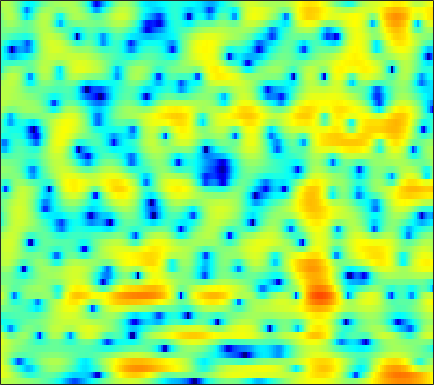

The file beside this chart, header and first rows:
2.8757, 2.7943, 2.6649, 2.5076, 2.3749, 2.1778, 1.9662, 1.8018, 1.5707, 1.3295, 1.0855, 0.9029, 0.65979, 0.41168, 0.21716, -0.048605, -0.3244, -0.53923, -0.87001, -1.2509, -1.6799, -2.0419, -2.5962, -3.2023
5.012, 4.801, 4.409, 3.894, 3.428, 2.698, 1.842, 1.121, 0.06397, -1.075, -2.231, -3.042, -3.911, -4.368, -4.39, -4.057, -3.483, -3.004, -2.411, -1.925, -1.583, -1.432, -1.377, -1.494
5.463, 4.859, 3.9, 2.769, 1.817, 0.4218, -1.087, -2.277, -3.9, -5.539, -7.17, -8.312, -9.433, -9.528, -8.768, -7.095, -5.236, -3.935, -2.434, -1.232, -0.2912, 0.2579, 0.7886, 1.104
4.557, 3.579, 2.027, 0.1298, -1.577, -4.349, -7.925, -11.24, -15.23, -13.78, -10.43, -8.461, -6.46, -4.878, -3.875, -2.704, -1.675, -0.97, -0.1263, 0.5939, 1.189, 1.556, 1.933, 2.176
3.849, 3.231, 2.356, 1.448, 0.7706, -0.08876, -0.8562, -1.333, -1.809, -2.095, -2.194, -2.174, -2.059, -1.859, -1.671, -1.399, -1.119, -0.9055, -0.6254, -0.3675, -0.1459, -0.00584, 0.1438, 0.2418
4.138, 3.671, 3.041, 2.418, 1.965, 1.395, 0.8647, 0.4994, 0.05691, -0.3369, -0.6711, -0.893, -1.159, -1.378, -1.508, -1.641, -1.726, -1.752, -1.731, -1.663, -1.571, -1.497, -1.401, -1.325
4.773, 4.205, 3.473, 2.804, 2.357, 1.84, 1.414, 1.136, 0.7891, 0.4337, 0.03374, -0.3214, -0.8904, -1.572, -2.142, -2.931, -3.642, -4.011, -4.138, -3.821, -3.199, -2.668, -2.02, -1.532
3.998, 2.851, 1.237, -0.2607, -1.065, -1.355, -0.8464, -0.2261, 0.571, 1.12, 1.345, 1.275, 0.8229, -0.1347, -1.266, -3.54, -7.343, -12.37, -18.15, -8.833, -4.103, -1.851, 0.1828, 1.452
-2.431, -3.749, -6.189, -9.699, -12.49, -11.89, -8.05, -5.708, -3.445, -1.909, -0.9371, -0.4931, -0.1928, -0.1918, -0.3359, -0.6186, -0.886, -0.9842, -0.8448, -0.3559, 0.37, 0.9734, 1.752, 2.408
-5.871, -5.514, -5.305, -5.191, -5.067, -4.761, -4.258, -3.794, -3.175, -2.587, -2.088, -1.791, -1.483, -1.252, -1.111, -0.9371, -0.7352, -0.5538, -0.2529, 0.1258, 0.5873, 0.9598, 1.452, 1.927
-4.03, -3.63, -3.255, -2.993, -2.855, -2.719, -2.601, -2.51, -2.404, -2.333, -2.294, -2.296, -2.339, -2.382, -2.4, -2.391, -2.268, -2.069, -1.669, -1.125, -0.4668, 0.07082, 0.7901, 1.489
-0.4069, -0.581, -0.8686, -1.183, -1.423, -1.727, -1.984, -2.131, -2.286, -2.456, -2.708, -2.975, -3.539, -4.349, -5.122, -6.308, -7.274, -7.419, -6.498, -4.8, -2.989, -1.749, -0.3006, 0.9192
2.199, 1.479, 0.3095, -1.126, -2.306, -3.766, -4.681, -4.774, -4.197, -3.415, -2.865, -2.712, -2.964, -3.89, -5.083, -7.542, -11.25, -13.18, -10.18, -6.182, -3.308, -1.773, -0.2619, 0.8205
3.667, 2.787, 1.168, -1.142, -3.541, -8.15, -13.55, -11.25, -6.312, -3.242, -1.36, -0.4856, 0.2275, 0.5066, 0.5223, 0.4037, 0.2488, 0.2411, 0.4389, 0.7321, 0.9514, 0.9789, 0.6882, -0.1175
1.762, 1.399, 0.7475, -0.05619, -0.7039, -1.421, -1.825, -1.875, -1.59, -1.107, -0.5353, -0.1337, 0.3387, 0.7382, 0.9735, 1.196, 1.368, 1.426, 1.442, 1.367, 1.11, 0.7697, 0.01792, -1.153
-0.429, -0.3479, -0.3809, -0.5574, -0.7589, -1.096, -1.42, -1.622, -1.815, -1.872, -1.803, -1.647, -1.347, -0.9622, -0.6449, -0.2198, 0.1786, 0.4305, 0.662, 0.788, 0.8158, 0.7656, 0.6289, 0.4609
-0.784, -0.4714, -0.3317, -0.4626, -0.7182, -1.299, -2.102, -2.832, -3.917, -4.883, -5.443, -5.362, -4.625, -3.515, -2.633, -1.538, -0.6458, -0.08785, 0.4938, 0.8881, 1.148, 1.266, 1.38, 1.463
0.8249, 1.17, 1.321, 1.112, 0.7257, -0.14, -1.51, -2.973, -5.823, -10.56, -22.7, -20.39, -10.15, -5.733, -3.643, -1.664, -0.3589, 0.3238, 0.9728, 1.336, 1.473, 1.462, 1.342, 1.165
2.403, 2.765, 3, 2.946, 2.69, 2.115, 1.226, 0.4081, -0.8374, -2.052, -2.865, -2.976, -2.513, -1.694, -1.011, -0.2155, 0.4226, 0.7476, 0.9126, 0.8084, 0.3814, -0.1567, -1.224, -2.639
2.638, 3.067, 3.419, 3.528, 3.44, 3.123, 2.631, 2.172, 1.489, 0.7702, 0.1234, -0.288, -0.6411, -0.8085, -0.8112, -0.738, -0.5958, -0.5023, -0.5371, -0.8184, -1.446, -2.211, -3.734, -6.078
2.925, 3.372, 3.757, 3.893, 3.857, 3.581, 3.085, 2.544, 1.637, 0.4962, -0.8423, -1.944, -3.366, -4.356, -4.6, -4.192, -3.41, -2.827, -2.16, -1.809, -1.767, -1.942, -2.381, -3.003
3.074, 3.51, 3.916, 4.104, 4.105, 3.892, 3.385, 2.786, 1.662, 0.08802, -2.114, -4.416, -9.116, -19.59, -22.52, -10.8, -6.434, -4.576, -2.983, -2.034, -1.535, -1.384, -1.398, -1.559
1.762, 2.32, 2.95, 3.411, 3.598, 3.66, 3.458, 3.145, 2.449, 1.475, 0.2326, -0.8016, -2.223, -3.282, -3.604, -3.38, -2.845, -2.349, -1.854, -1.587, -1.566, -1.691, -2.038, -2.534
-1.253, -0.1665, 1.078, 2.064, 2.628, 3.124, 3.38, 3.413, 3.27, 2.927, 2.436, 2.017, 1.439, 0.8728, 0.4868, 0.0514, -0.3355, -0.616, -1.005, -1.497, -2.126, -2.714, -3.682, -4.964
-4.303, -2.428, -0.452, 1.011, 1.882, 2.739, 3.311, 3.554, 3.703, 3.644, 3.403, 3.118, 2.638, 2.05, 1.541, 0.8004, 0.03854, -0.6075, -1.482, -2.38, -3.308, -4.051, -5.141, -6.446
-3.582, -2.08, -0.36, 1.035, 1.876, 2.776, 3.413, 3.724, 3.931, 3.922, 3.704, 3.391, 2.8, 2.015, 1.304, 0.1653, -1.132, -2.211, -3.699, -5.096, -6.177, -6.726, -7.108, -7.196
-1.82, -0.7889, 0.4071, 1.483, 2.171, 2.923, 3.477, 3.787, 3.991, 3.971, 3.718, 3.373, 2.67, 1.673, 0.724, -0.8701, -2.925, -4.777, -7.976, -12.21, -16.69, -16.39, -12.69, -9.735
-1.154, -0.5603, 0.2427, 1.012, 1.593, 2.303, 2.911, 3.26, 3.575, 3.656, 3.478, 3.182, 2.524, 1.561, 0.6242, -0.9085, -2.863, -4.594, -7.259, -10.16, -12.26, -12.4, -10.87, -8.782
-2.144, -2.339, -2.205, -1.508, -0.71, 0.5175, 1.677, 2.336, 2.993, 3.343, 3.373, 3.195, 2.727, 1.988, 1.238, 0.06123, -1.423, -2.639, -4.377, -6.182, -7.859, -8.752, -9.084, -8.169
-5.503, -9.158, -16.76, -10.16, -5.646, -1.952, 0.3501, 1.518, 2.506, 3.006, 3.143, 3.004, 2.624, 2.017, 1.438, 0.5056, -0.5638, -1.539, -3.117, -5.191, -8.277, -11.97, -24.13, -15.05
-2.36, -3.397, -4.166, -3.614, -2.599, -1.115, 0.04453, 0.6612, 1.12, 1.161, 0.8454, 0.4409, -0.3321, -1.174, -1.723, -2.34, -2.669, -2.918, -3.202, -3.565, -4.006, -4.246, -4.122, -3.225
0.3891, 0.1885, 0.01185, -0.01199, 0.03034, 0.1155, 0.1297, 0.01062, -0.3724, -1.084, -2.259, -3.446, -5.6, -8.363, -10.4, -11.03, -9.014, -7.133, -5.116, -3.618, -2.436, -1.683, -0.7405, 0.2018
0.9057, 0.8132, 0.6815, 0.5379, 0.4119, 0.1898, -0.1198, -0.4631, -1.116, -2.03, -3.347, -4.629, -6.877, -9.888, -12.22, -12.87, -9.856, -7.583, -5.041, -3.107, -1.58, -0.625, 0.4629, 1.379
-0.01057, -0.1587, -0.3122, -0.4416, -0.521, -0.6506, -0.8475, -1.044, -1.428, -1.969, -2.606, -3.181, -3.937, -4.563, -4.848, -4.785, -4.278, -3.616, -2.591, -1.48, -0.4128, 0.3316, 1.21, 1.955
-2.383, -2.7, -2.87, -2.748, -2.536, -2.207, -1.952, -1.831, -1.799, -1.929, -2.151, -2.388, -2.69, -2.911, -3.002, -2.908, -2.617, -2.18, -1.475, -0.6219, 0.3126, 0.9998, 1.847, 2.553
-8.058, -9.62, -9.627, -7.624, -6.025, -4.347, -3.204, -2.678, -2.314, -2.249, -2.509, -2.788, -3.312, -3.89, -4.23, -4.536, -4.342, -3.943, -2.905, -1.569, -0.1446, 0.8986, 2.16, 3.188
-10.26, -13.02, -12.87, -9.428, -7.202, -5.191, -3.967, -3.434, -3.209, -3.432, -4.089, -4.823, -6.195, -7.991, -9.6, -12.2, -13.97, -13.1, -9.372, -5.638, -2.564, -0.659, 1.418, 3.052
-4.722, -5.119, -5.352, -5.157, -4.969, -4.609, -4.346, -4.331, -4.559, -5.254, -6.353, -7.646, -9.795, -12.5, -14.84, -17.95, -19.34, -17.98, -12.91, -8.226, -4.449, -2.158, 0.3192, 2.244
-3.074, -3.638, -4.385, -5.011, -5.314, -5.463, -5.417, -5.39, -5.502, -5.997, -7.042, -8.351, -10.91, -15.07, -20.55, -38.15, -18.83, -14.1, -9.707, -6.271, -3.433, -1.622, 0.4162, 2.066
-2.366, -3.788, -6.185, -9.258, -11.01, -10.67, -8.403, -6.851, -5.53, -4.862, -4.862, -5.192, -5.993, -7.002, -7.649, -7.931, -7.036, -5.999, -4.252, -2.603, -1.069, -0.04491, 1.157, 2.208
-0.2865, -1.799, -4.418, -7.843, -10.09, -9.437, -6.543, -4.66, -2.943, -1.87, -1.286, -1.046, -0.9665, -0.9611, -1.01, -0.9354, -0.7629, -0.5764, -0.2507, 0.07152, 0.3373, 0.504, 0.6866, 0.8875
2.17, 1.562, 0.6863, -0.08757, -0.4412, -0.5731, -0.3125, -0.01818, 0.4813, 0.8886, 1.204, 1.336, 1.422, 1.407, 1.362, 1.245, 1.021, 0.8338, 0.4132, -0.1601, -1.01, -1.858, -3.289, -4.926
2.849, 2.672, 2.394, 2.137, 1.972, 1.82, 1.74, 1.712, 1.698, 1.687, 1.642, 1.575, 1.46, 1.276, 1.118, 0.8097, 0.4238, 0.03809, -0.6394, -1.597, -2.941, -4.321, -6.915, -11.01
2.745, 2.735, 2.694, 2.612, 2.511, 2.356, 2.154, 1.999, 1.727, 1.435, 1.107, 0.8701, 0.5516, 0.2643, 0.04571, -0.2294, -0.5099, -0.7919, -1.23, -1.844, -2.628, -3.335, -4.372, -5.329
2.502, 2.62, 2.73, 2.749, 2.709, 2.547, 2.263, 1.955, 1.442, 0.7983, 0.08097, -0.4647, -1.133, -1.583, -1.754, -1.721, -1.565, -1.407, -1.281, -1.27, -1.411, -1.608, -1.949, -2.297
1.893, 2.261, 2.658, 2.918, 3.007, 2.932, 2.63, 2.203, 1.403, 0.2352, -1.331, -2.81, -5.006, -6.713, -6.668, -5.12, -3.236, -2.024, -0.8773, -0.1607, 0.1573, 0.1818, -0.03161, -0.4755
-0.5314, 0.5695, 1.746, 2.555, 2.904, 3.093, 2.944, 2.63, 1.842, 0.6159, -1.218, -3.199, -6.997, -12.08, -11.47, -6.305, -2.705, -0.9072, 0.7556, 1.708, 2.112, 2.079, 1.592, 0.5536
-4.52, -2.612, -0.9243, 0.1023, 0.5795, 0.9301, 1.007, 0.9426, 0.6461, 0.1822, -0.4415, -0.954, -1.539, -1.772, -1.517, -0.7392, 0.3322, 1.129, 2.043, 2.656, 2.905, 2.815, 2.279, 1.201
-4.319, -3.993, -3.712, -3.612, -3.585, -3.545, -3.421, -3.287, -3.065, -2.853, -2.677, -2.503, -2.201, -1.752, -1.272, -0.5454, 0.2876, 0.9094, 1.654, 2.252, 2.623, 2.741, 2.658, 2.339
-4.439, -5.306, -6.737, -8.432, -9.629, -10.56, -10.08, -9.338, -8.173, -7.335, -6.738, -6.329, -5.711, -4.782, -3.969, -2.668, -1.311, -0.3491, 0.7896, 1.737, 2.451, 2.849, 3.192, 3.351
-4.23, -5.644, -8.235, -12.12, -17.05, -28.03, -17.81, -14.03, -11.67, -10.85, -11.16, -12.02, -13.08, -11.91, -9.503, -6.099, -3.351, -1.655, 0.1439, 1.521, 2.56, 3.138, 3.696, 4.035
-2.548, -3.411, -4.76, -6.258, -7.315, -8.313, -8.569, -8.527, -8.57, -9.079, -10.43, -12.23, -15.04, -13.8, -10.38, -6.286, -3.23, -1.431, 0.4254, 1.813, 2.829, 3.377, 3.87, 4.134
-1.194, -1.382, -1.758, -2.235, -2.587, -3.021, -3.438, -3.723, -4.066, -4.45, -4.849, -5.019, -4.935, -4.349, -3.559, -2.236, -0.8417, 0.1135, 1.259, 2.146, 2.773, 3.078, 3.258, 3.21
-0.7357, -0.4493, -0.2357, -0.1755, -0.2285, -0.3882, -0.6569, -0.8924, -1.226, -1.54, -1.744, -1.776, -1.671, -1.312, -0.8609, -0.1709, 0.5993, 1.149, 1.786, 2.246, 2.467, 2.456, 2.184, 1.606
-0.6371, 0.1703, 0.9495, 1.397, 1.514, 1.412, 1.092, 0.7196, 0.05695, -0.6543, -1.272, -1.612, -1.7, -1.333, -0.846, 0.001348, 0.8972, 1.523, 2.155, 2.549, 2.618, 2.414, 1.757, 0.5567
-0.3539, 0.9213, 2.007, 2.53, 2.628, 2.379, 1.727, 0.9595, -0.4567, -2.385, -4.893, -6.937, -8.253, -6.645, -4.686, -2.243, -0.3785, 0.7062, 1.788, 2.458, 2.74, 2.686, 2.216, 1.256
1.031, 1.666, 2.202, 2.359, 2.241, 1.769, 0.8783, -0.09752, -1.81, -4.202, -7.515, -10.68, -13.5, -10.55, -7.767, -4.888, -2.794, -1.561, -0.2668, 0.662, 1.289, 1.572, 1.696, 1.565
2.444, 2.462, 2.386, 2.158, 1.847, 1.24, 0.3901, -0.4068, -1.688, -3.143, -4.638, -5.628, -6.484, -6.69, -6.461, -5.735, -4.669, -3.797, -2.629, -1.536, -0.6179, -0.05623, 0.5353, 0.9481
